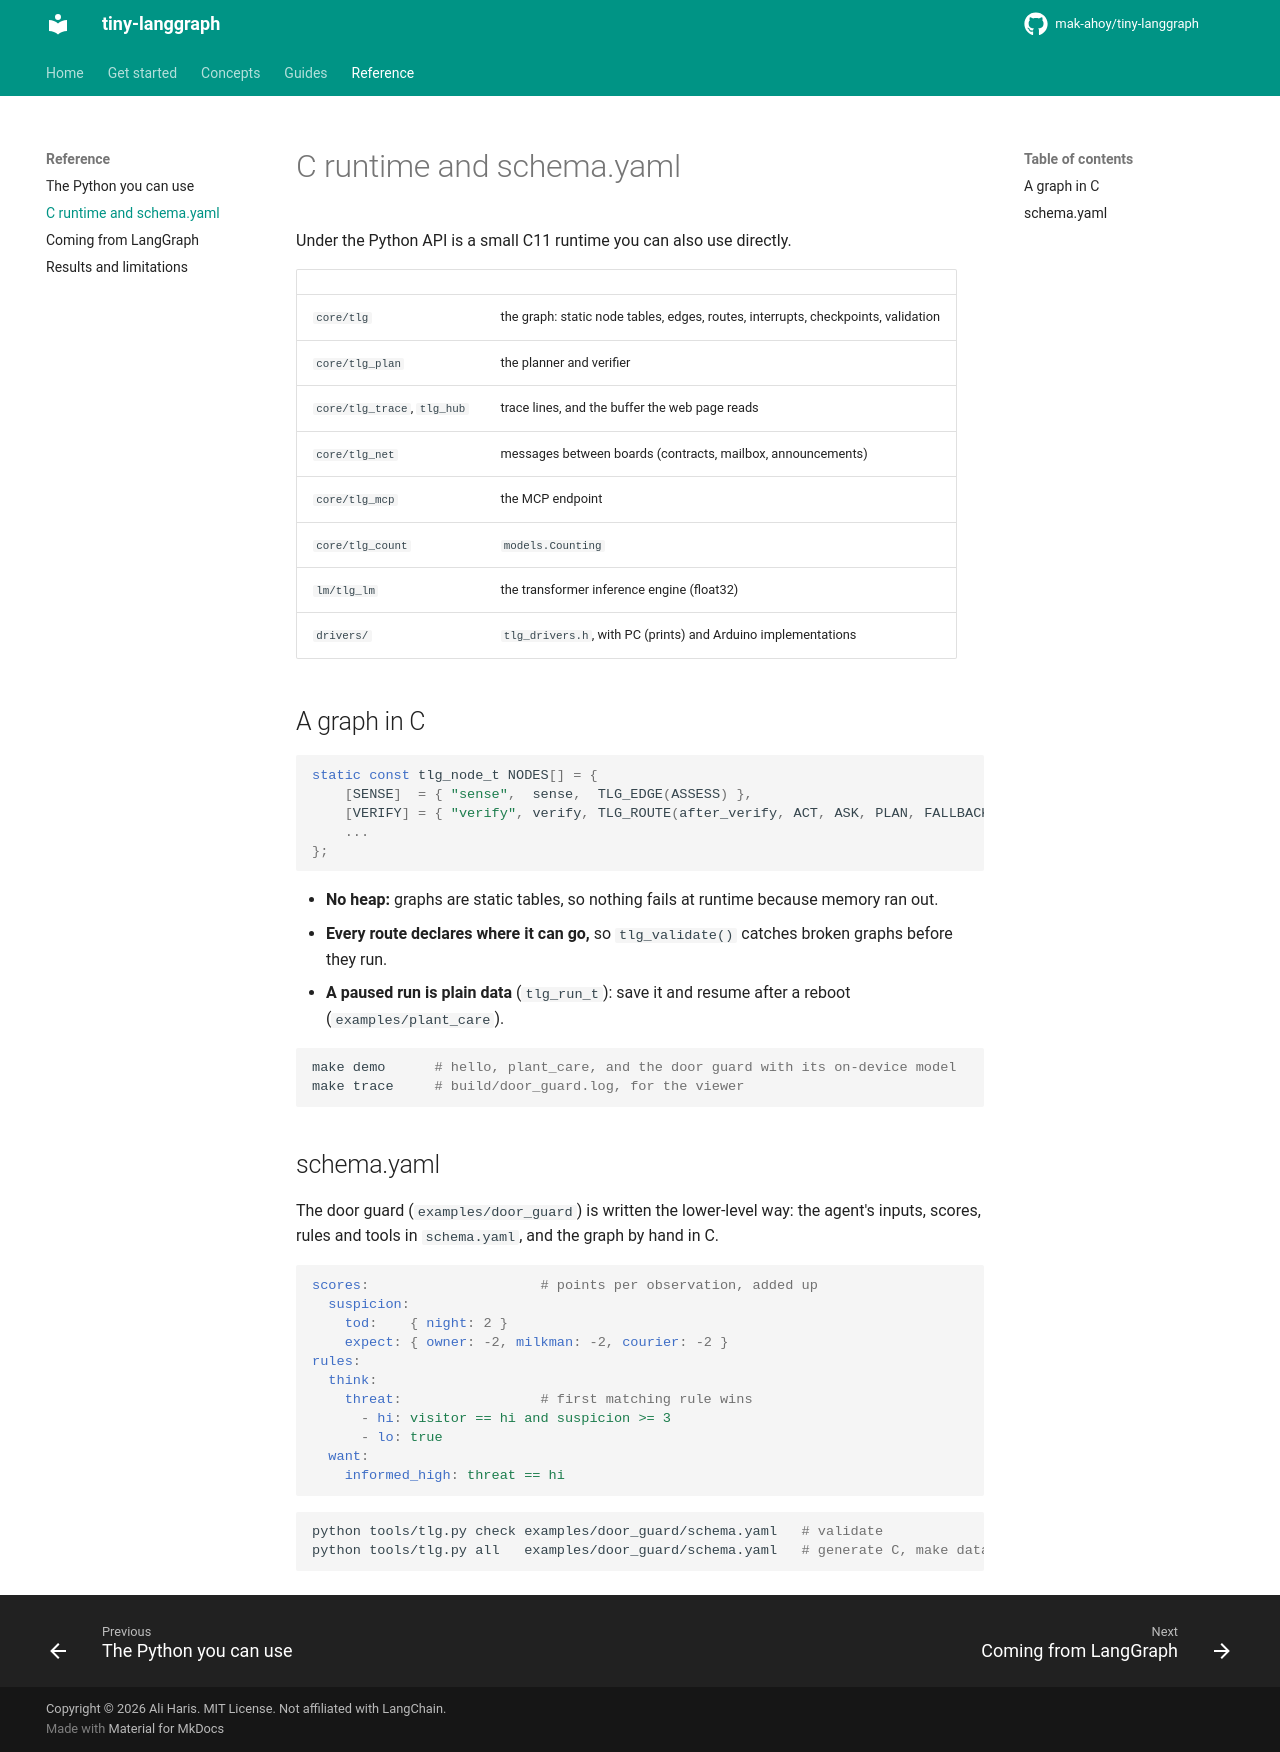

repository: mak-ahoy/tiny-langgraph · page: reference/c-runtime/index.html · generator: mkdocs

# C runtime and schema.yaml

Under the Python API is a small C11 runtime you can also use directly.

| | |
|---|---|
| `core/tlg` | the graph: static node tables, edges, routes, interrupts, checkpoints, validation |
| `core/tlg_plan` | the planner and verifier |
| `core/tlg_trace`, `tlg_hub` | trace lines, and the buffer the web page reads |
| `core/tlg_net` | messages between boards (contracts, mailbox, announcements) |
| `core/tlg_mcp` | the MCP endpoint |
| `core/tlg_count` | `models.Counting` |
| `lm/tlg_lm` | the transformer inference engine (float32) |
| `drivers/` | `tlg_drivers.h`, with PC (prints) and Arduino implementations |

## A graph in C

```c
static const tlg_node_t NODES[] = {
    [SENSE]  = { "sense",  sense,  TLG_EDGE(ASSESS) },
    [VERIFY] = { "verify", verify, TLG_ROUTE(after_verify, ACT, ASK, PLAN, FALLBACK) },
    ...
};
```

- **No heap:** graphs are static tables, so nothing fails at runtime because memory ran out.
- **Every route declares where it can go,** so `tlg_validate()` catches broken graphs before they run.
- **A paused run is plain data** (`tlg_run_t`): save it and resume after a reboot (`examples/plant_care`).

```sh
make demo      # hello, plant_care, and the door guard with its on-device model
make trace     # build/door_guard.log, for the viewer
```

## schema.yaml

The door guard (`examples/door_guard`) is written the lower-level way: the agent's inputs,
scores, rules and tools in `schema.yaml`, and the graph by hand in C.

```yaml
scores:                     # points per observation, added up
  suspicion:
    tod:    { night: 2 }
    expect: { owner: -2, milkman: -2, courier: -2 }
rules:
  think:
    threat:                 # first matching rule wins
      - hi: visitor == hi and suspicion >= 3
      - lo: true
  want:
    informed_high: threat == hi
```

```sh
python tools/tlg.py check examples/door_guard/schema.yaml   # validate
python tools/tlg.py all   examples/door_guard/schema.yaml   # generate C, make data, train
```
